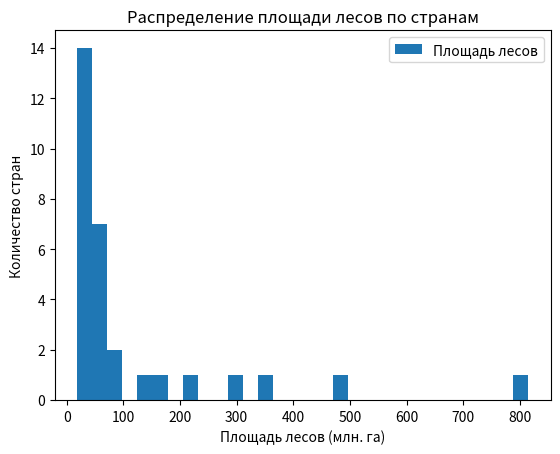
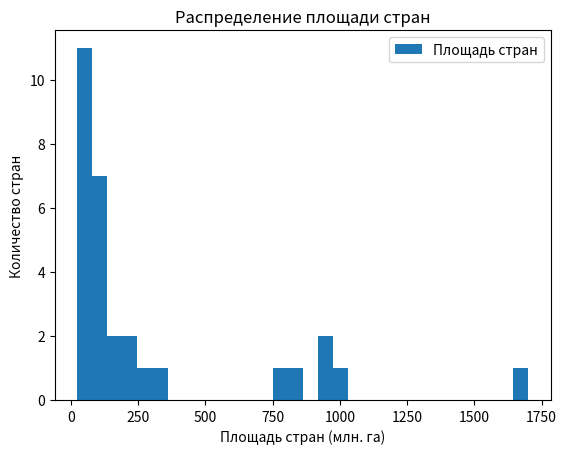

These figures' Python source, in order:
import matplotlib.pyplot as plt
from scipy.stats import shapiro, spearmanr, mannwhitneyu, kruskal, kendalltau

forest = [
    814_848_460, 491_570_000, 346_975_800, 310_645_000, 211_405_700,
    151_955_200, 125_367_000, 89_641_200, 73_637_800, 71_038_800,
    65_856_800, 58_448_300, 57_606_400, 54_186_000, 48_301_800,
    46_354_200, 45_316_000, 37_527_200, 33_553_400, 28_073_000,
    27_948_200, 26_518_400, 24_954_800, 23_400_000, 22_303_200,
    22_223_400, 22_218_000, 22_138_800, 19_139_750, 18_861_120
]

area = [
    1_700_075_400, 851_576_700, 998_467_000, 937_261_000, 959_696_000,
    234_485_800, 768_828_700, 190_456_900, 128_522_000, 328_730_000,
    197_255_000, 114_174_800, 124_670_000, 109_858_100, 75_261_400,
    91_644_500, 94_508_700, 80_159_000, 46_284_000, 44_743_500,
    67_850_000, 278_040_000, 37_797_389, 26_766_700, 34_200_000,
    33_080_300, 33_814_500, 62_298_400, 23_680_000, 188_606_800
]

group1 = forest[:10]
group2 = forest[10:20]
group3 = forest[20:]

# Гистограммы
plt.hist([x / 1_000_000 for x in forest], bins=30, label="Площадь лесов")
plt.title("Распределение площади лесов по странам")
plt.xlabel("Площадь лесов (млн. га)")
plt.ylabel("Количество стран")
plt.legend()
plt.show()

plt.hist([x / 1_000_000 for x in area], bins=30, label="Площадь стран")
plt.title("Распределение площади стран")
plt.xlabel("Площадь стран (млн. га)")
plt.ylabel("Количество стран")
plt.legend()
plt.show()

# Шапиро–Уилка
stat, p = shapiro(forest)
print("\nШапиро–Уилка")
print("H0: данные распределены нормально")
print("H1: данные НЕ распределены нормально")
print("stat =", stat, "p =", p)

if p < 0.05:
    print("Вывод: отвергаем H0 → данные НЕ нормальны")
else:
    print("Вывод: нет оснований отвергнуть H0")

# Спирмен
stat, p = spearmanr(forest, area)
print("\nСпирмен")
print("H0: корреляции нет")
print("H1: есть корреляция")
print("stat =", stat, "p =", p)

if p < 0.05:
    print("Вывод: есть статистически значимая корреляция")
else:
    print("Вывод: корреляция не обнаружена")

# Кендалл
stat, p = kendalltau(forest, area)
print("\nКендалл")
print("H0: корреляции нет")
print("H1: есть корреляция")
print("stat =", stat, "p =", p)

if p < 0.05:
    print("Вывод: есть статистически значимая корреляция")
else:
    print("Вывод: корреляция не обнаружена")

# Манна–Уитни
stat, p = mannwhitneyu(group1, group3)
print("\nМанна–Уитни")
print("H0: группы равны")
print("H1: группы различаются")
print("stat =", stat, "p =", p)

if p < 0.05:
    print("Вывод: группы различаются")
else:
    print("Вывод: различий нет")

# Краскела–Уоллиса
stat, p = kruskal(group1, group2, group3)
print("\nКраскел–Уоллис")
print("H0: все группы равны")
print("H1: есть различия")
print("stat =", stat, "p =", p)

if p < 0.05:
    print("Вывод: группы различаются")
else:
    print("Вывод: различий нет")
